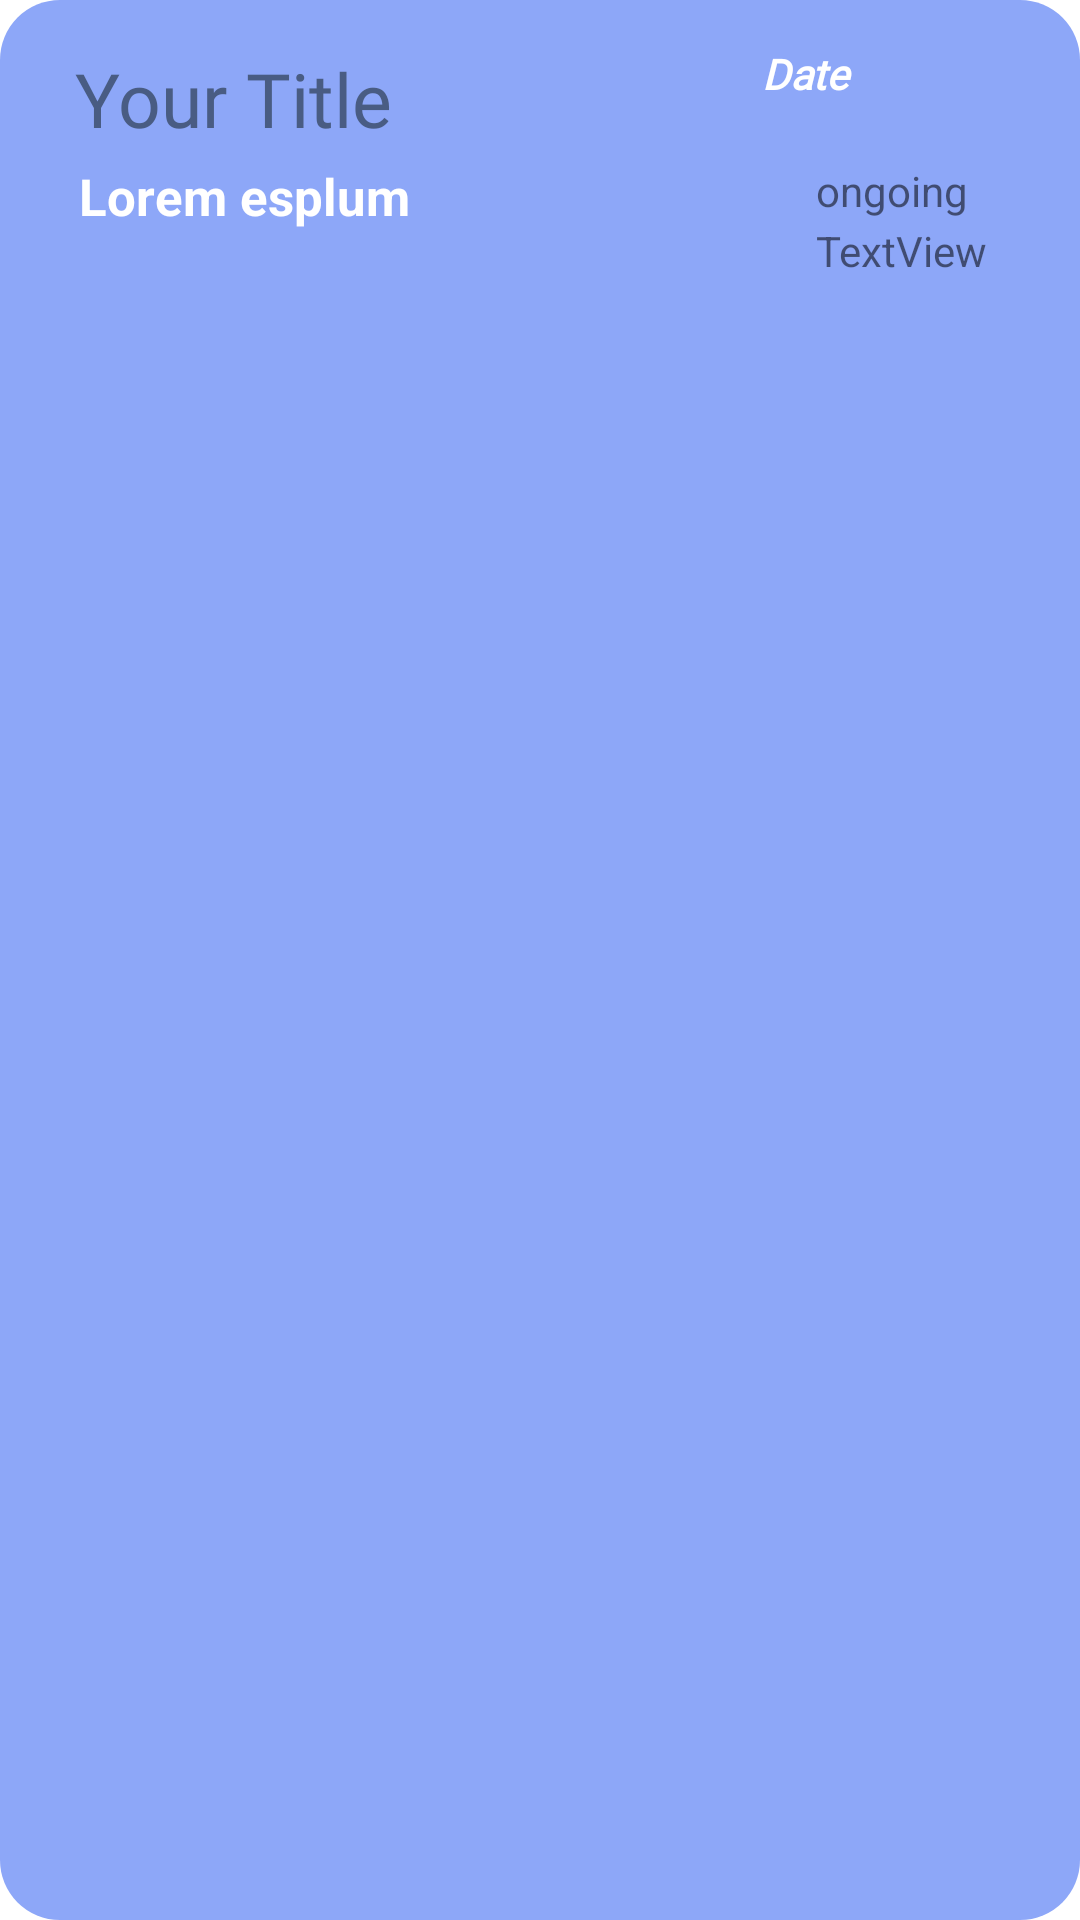

Layout XML and referenced resources for this Android screen:
<!-- AndroidManifest.xml: application theme Theme.MyTaskMate -->
<!-- res/layout/each_rv.xml -->
<?xml version="1.0" encoding="utf-8"?>
<ScrollView xmlns:android="http://schemas.android.com/apk/res/android"
    xmlns:app="http://schemas.android.com/apk/res-auto"
    xmlns:tools="http://schemas.android.com/tools"
    android:id="@+id/colorCNG"
    android:layout_width="match_parent"
    android:layout_height="110dp"
    android:layout_marginLeft="20dp"
    android:layout_marginTop="10dp"
    android:layout_marginRight="20dp"
    android:background="@drawable/rounded_background"
    android:padding="15dp">

    <androidx.constraintlayout.widget.ConstraintLayout
        android:layout_width="match_parent"
        android:layout_height="wrap_content">


        <TextView
            android:id="@+id/titleRv"
            android:layout_width="188dp"
            android:layout_height="34dp"
            android:layout_marginTop="1dp"
            android:layout_marginEnd="8dp"
            android:layout_marginBottom="2dp"
            android:fontFamily="@font/custom_font"
            android:text="Your Title"
            android:textColor="#495C83"
            android:textSize="25sp"
            app:layout_constraintBottom_toTopOf="@+id/descRv"
            app:layout_constraintEnd_toStartOf="@+id/popDate"
            app:layout_constraintHorizontal_bias="0.166"
            app:layout_constraintStart_toStartOf="parent"
            app:layout_constraintTop_toTopOf="parent" />

        <TextView
            android:id="@+id/dateTV"
            android:layout_width="87dp"
            android:layout_height="19dp"
            android:layout_marginEnd="4dp"
            android:fontFamily="@font/custom_font"
            android:text="Date"
            android:textColor="@color/white"
            android:textSize="14sp"
            android:textStyle="bold|italic"
            app:layout_constraintEnd_toEndOf="parent"
            app:layout_constraintTop_toTopOf="parent" />

        <TextView
            android:id="@+id/descRv"
            android:layout_width="184dp"
            android:layout_height="49dp"
            android:layout_marginStart="1dp"
            android:layout_marginTop="2dp"
            android:layout_marginEnd="34dp"
            android:text="Lorem esplum "
            android:textColor="@color/white"
            android:textSize="17sp"
            android:textStyle="bold"
            app:layout_constraintBottom_toBottomOf="parent"
            app:layout_constraintEnd_toStartOf="@+id/popDate"
            app:layout_constraintHorizontal_bias="0.276"
            app:layout_constraintStart_toStartOf="parent"
            app:layout_constraintTop_toBottomOf="@+id/titleRv" />

        <TextView
            android:id="@+id/status"
            android:layout_width="58dp"
            android:layout_height="20dp"
            android:layout_marginTop="10dp"
            android:layout_marginBottom="4dp"
            android:text="ongoing"
            app:layout_constraintBottom_toBottomOf="parent"
            app:layout_constraintEnd_toEndOf="parent"
            app:layout_constraintHorizontal_bias="0.0"
            app:layout_constraintStart_toStartOf="@+id/popDate"
            app:layout_constraintTop_toBottomOf="@+id/dateTV"
            app:layout_constraintVertical_bias="0.285" />

        <TextView
            android:id="@+id/popDate"
            android:layout_width="wrap_content"
            android:layout_height="wrap_content"

            android:layout_marginEnd="16dp"
            android:text="TextView"
            app:layout_constraintEnd_toEndOf="parent"
            app:layout_constraintTop_toBottomOf="@+id/status" />

    </androidx.constraintlayout.widget.ConstraintLayout>
</ScrollView>
<!-- resources referenced by this layout -->
<resources>
  <color name="white">#FFFFFFFF</color>
  <!-- drawable rounded_background (drawable) -->
  <shape xmlns:android="http://schemas.android.com/apk/res/android"
      android:shape="rectangle">
      <solid android:color="@color/btnBG" />
      <corners android:radius="20dp" />
  </shape>
  <style name="Theme.MyTaskMate" parent="Theme.MaterialComponents.DayNight.DarkActionBar">
          
          <item name="colorPrimary">#8DA7F8</item>
          <item name="colorPrimaryVariant">#8DA7F8</item>
          <item name="colorOnPrimary">@color/white</item>
          
          <item name="colorSecondary">#8DA7F8</item>
          <item name="colorSecondaryVariant">@color/teal_700</item>
          <item name="colorOnSecondary">@color/black</item>
          
          <item name="android:statusBarColor">?attr/colorPrimaryVariant</item>
          
  
      </style>
  <color name="btnBG">#8DA7F8</color>
  <color name="teal_700">#FF018786</color>
  <color name="black">#FF000000</color>
</resources>
